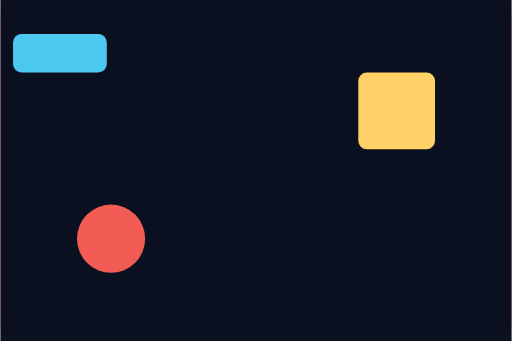
t = 0.00 s
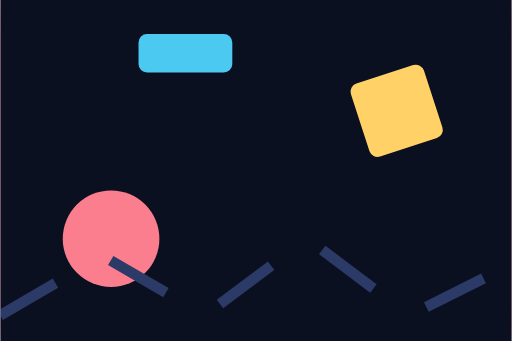
t = 0.80 s
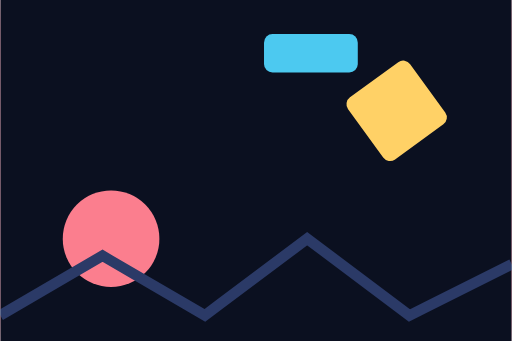
t = 1.60 s
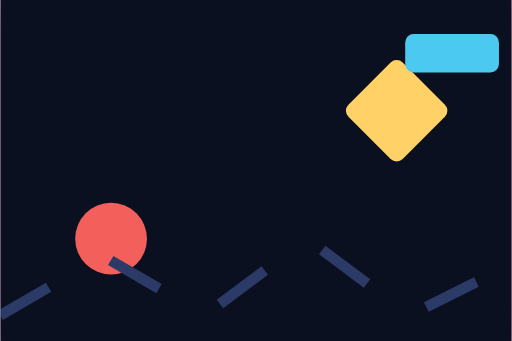
t = 2.50 s
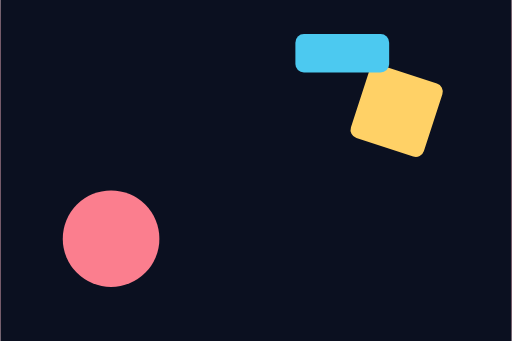
t = 3.20 s
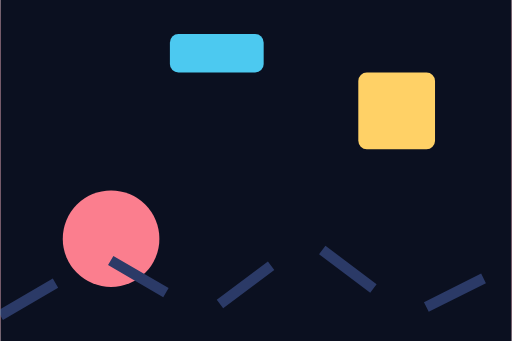
t = 4.00 s

The animated SVG that drew these frames (rendered in a browser with its animation timeline set to each time). Animation: 5 SMIL elements (animate=3,animateTransform=2); one cycle of 5.00 s, repeats indefinitely.

<svg xmlns="http://www.w3.org/2000/svg" viewBox="0 0 240 160" width="240" height="160">
  <title>Motion</title>
  
  
  
  
  
<defs><filter id="vctrfx-59ft4f-filter-0" color-interpolation-filters="sRGB" x="-40%" y="-40%" width="180%" height="180%"><feGaussianBlur in="SourceGraphic" stdDeviation="8" result="vctrfx-59ft4f-glow-soft-0"/><feComponentTransfer in="vctrfx-59ft4f-glow-soft-0" result="vctrfx-59ft4f-glow-boost-0"><feFuncA type="linear" slope="1.5"/></feComponentTransfer><feFlood flood-color="#ff2d55" result="vctrfx-59ft4f-glow-tint-0"/><feComposite in="vctrfx-59ft4f-glow-tint-0" in2="vctrfx-59ft4f-glow-boost-0" operator="in" result="vctrfx-59ft4f-glow-halo-0"/><feMerge result="vctrfx-out-0"><feMergeNode in="vctrfx-59ft4f-glow-halo-0"/><feMergeNode in="SourceGraphic"/></feMerge></filter><clipPath id="vctrfx-59ft4f-clip" clipPathUnits="userSpaceOnUse"><rect width="240" height="160"/></clipPath></defs><g filter="url(#vctrfx-59ft4f-filter-0)" clip-path="url(#vctrfx-59ft4f-clip)"><rect width="240" height="160" fill="#0b1020"/><circle cx="52" cy="112" r="16" fill="#f25c54">
    <animate attributeName="r" values="16;26;16" dur="2.4s" repeatCount="indefinite"/>
    <animate attributeName="fill" values="#f25c54;#ff8fab;#f25c54" dur="2.4s" repeatCount="indefinite"/>
  </circle><g transform="translate(186 52)">
    <rect x="-18" y="-18" width="36" height="36" rx="4" fill="#ffd166">
      <animateTransform attributeName="transform" type="rotate" values="0;360" dur="4s" repeatCount="indefinite"/>
    </rect>
  </g><rect x="0" y="16" width="44" height="18" rx="4" fill="#4cc9f0">
    <animateTransform attributeName="transform" type="translate" values="6 0;190 0;6 0" dur="5s" repeatCount="indefinite"/>
  </rect><path d="M0 148 L48 120 L96 148 L144 112 L192 148 L240 124" fill="none" stroke="#2b3a67" stroke-width="5">
    <animate attributeName="stroke-dasharray" values="0 60;60 0;0 60" dur="3.2s" repeatCount="indefinite"/>
  </path></g></svg>
